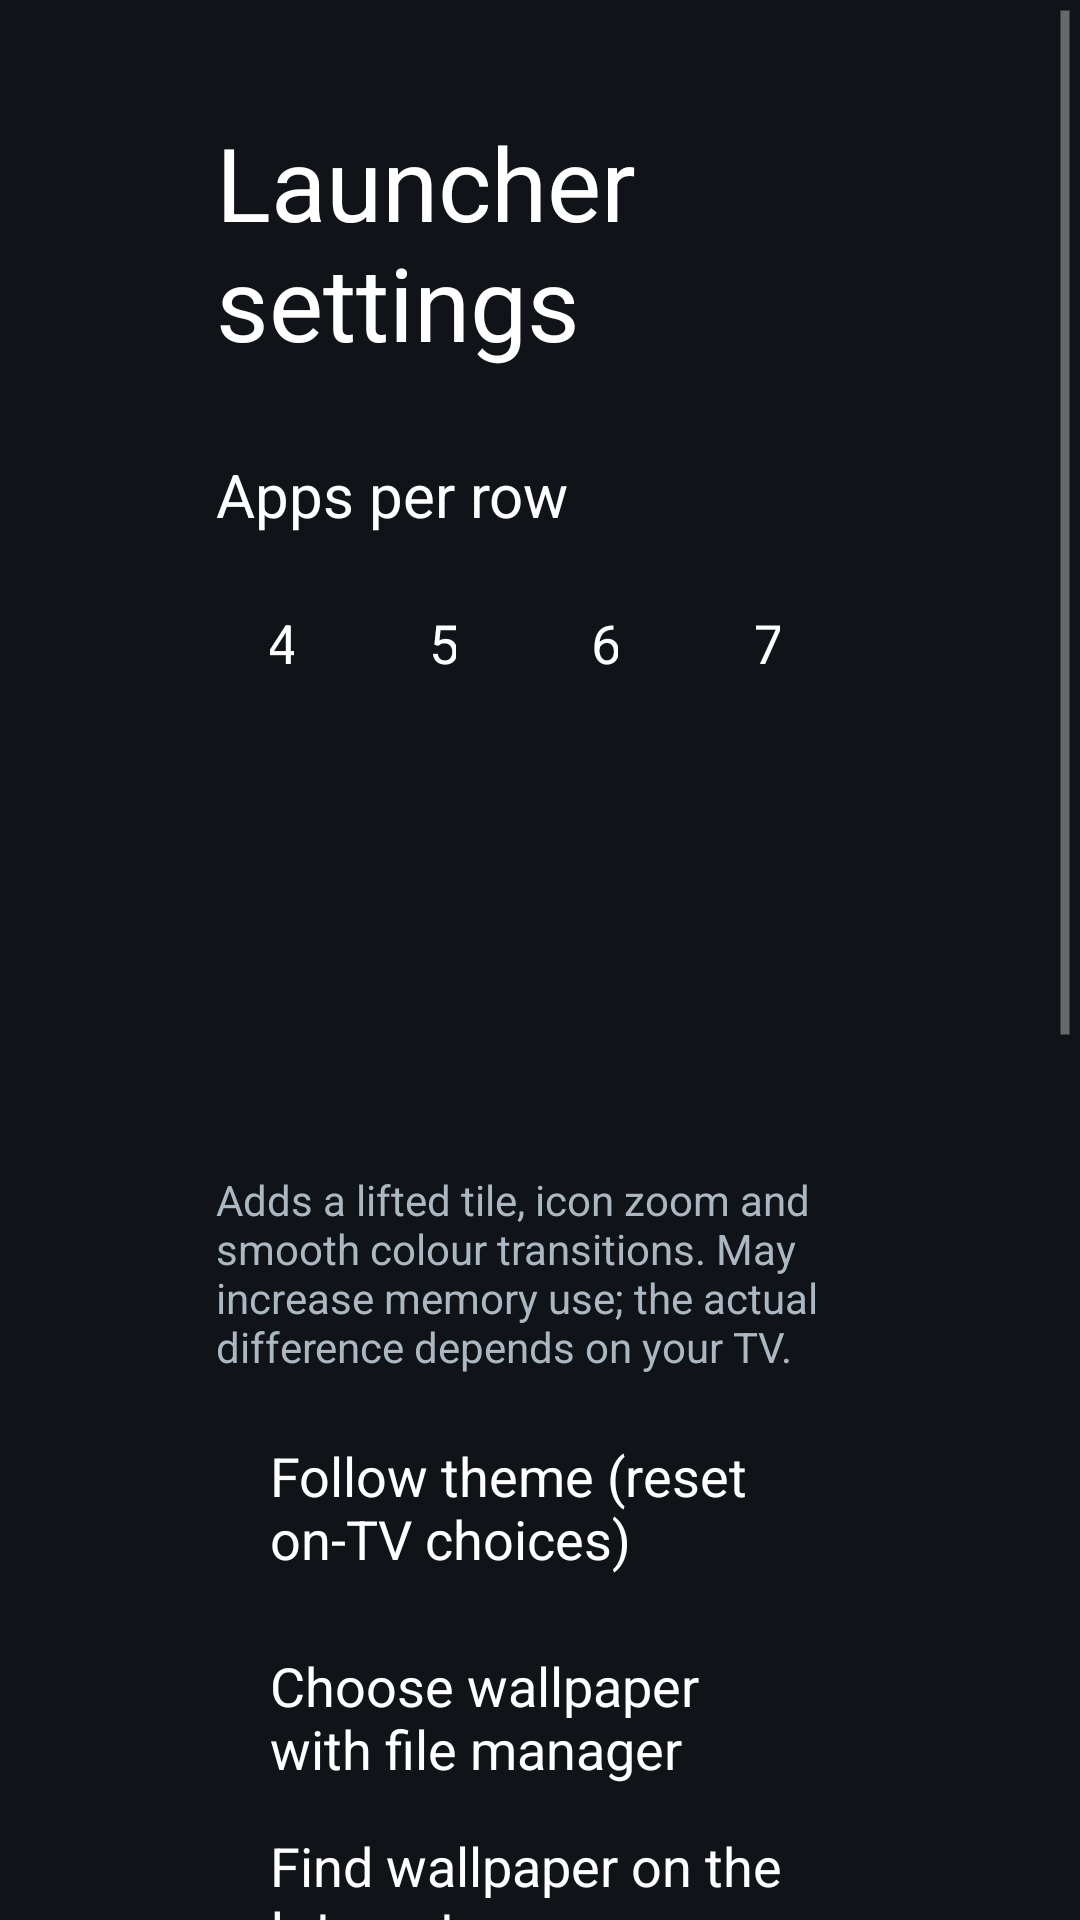

Reconstruct the res/layout file that produces this screen, plus the resources it refers to.
<!-- AndroidManifest.xml: application theme Theme.TvHome -->
<!-- res/layout/activity_launcher_settings.xml -->
<?xml version="1.0" encoding="utf-8"?>
<ScrollView xmlns:android="http://schemas.android.com/apk/res/android"
    android:layout_width="match_parent"
    android:layout_height="match_parent"
    android:background="#FF101419"
    android:fillViewport="true">

    <LinearLayout
        android:layout_width="match_parent"
        android:layout_height="wrap_content"
        android:orientation="vertical"
        android:paddingStart="72dp"
        android:paddingEnd="72dp"
        android:paddingTop="38dp"
        android:paddingBottom="38dp">

        <TextView
            android:layout_width="match_parent"
            android:layout_height="wrap_content"
            android:text="@string/launcher_settings"
            android:textColor="#FFFFFFFF"
            android:textSize="34sp" />

        <TextView
            android:layout_width="match_parent"
            android:layout_height="wrap_content"
            android:layout_marginTop="28dp"
            android:text="@string/columns_label"
            android:textColor="#FFFFFFFF"
            android:textSize="20sp" />

        <LinearLayout
            android:layout_width="match_parent"
            android:layout_height="wrap_content"
            android:layout_marginTop="10dp"
            android:orientation="horizontal">

            <TextView android:id="@+id/columns4" style="@style/SettingsColumnChoice" android:text="4" />
            <TextView android:id="@+id/columns5" style="@style/SettingsColumnChoice" android:text="5" />
            <TextView android:id="@+id/columns6" style="@style/SettingsColumnChoice" android:text="6" />
            <TextView android:id="@+id/columns7" style="@style/SettingsColumnChoice" android:text="7" />
        </LinearLayout>

        <TextView
            android:id="@+id/animationsChoice"
            style="@style/SettingsRow"
            android:layout_marginTop="28dp" />

        <TextView
            android:id="@+id/advancedChoice"
            style="@style/SettingsRow"
            android:layout_marginTop="10dp" />

        <TextView
            android:layout_width="match_parent"
            android:layout_height="wrap_content"
            android:layout_marginTop="8dp"
            android:text="@string/advanced_effects_warning"
            android:textColor="#FFACB8C1"
            android:textSize="14sp" />

        <TextView
            android:id="@+id/followThemeChoice"
            style="@style/SettingsRow"
            android:layout_marginTop="18dp"
            android:text="@string/follow_theme" />

        <TextView
            android:id="@+id/wallpaperChoice"
            style="@style/SettingsRow"
            android:layout_marginTop="18dp"
            android:text="@string/wallpaper_local" />

        <TextView
            android:id="@+id/wallpaperInternetChoice"
            style="@style/SettingsRow"
            android:layout_marginTop="8dp"
            android:text="@string/wallpaper_internet" />

        <TextView
            android:id="@+id/wallpaperClearChoice"
            style="@style/SettingsRow"
            android:layout_marginTop="8dp"
            android:text="@string/wallpaper_clear" />

        <TextView
            android:id="@+id/screensaverChoice"
            style="@style/SettingsRow"
            android:layout_marginTop="18dp"
            android:text="@string/screensaver_enable" />

        <TextView
            android:layout_width="match_parent"
            android:layout_height="wrap_content"
            android:layout_marginTop="7dp"
            android:text="@string/follow_theme_hint"
            android:textColor="#FFACB8C1"
            android:textSize="14sp" />

        <TextView
            android:id="@+id/defaultHomeChoice"
            style="@style/SettingsRow"
            android:layout_marginTop="28dp"
            android:text="@string/home_settings" />

        <TextView
            android:layout_width="match_parent"
            android:layout_height="wrap_content"
            android:layout_marginTop="7dp"
            android:text="@string/home_settings_help"
            android:textColor="#FFACB8C1"
            android:textSize="14sp" />

        <TextView
            android:id="@+id/tvSettingsChoice"
            style="@style/SettingsRow"
            android:layout_marginTop="18dp"
            android:text="@string/tv_settings" />
    </LinearLayout>
</ScrollView>
<!-- resources referenced by this layout -->
<resources>
  <string name="advanced_effects_warning">Adds a lifted tile, icon zoom and smooth colour transitions. May increase memory use; the actual difference depends on your TV.</string>
  <string name="columns_label">Apps per row</string>
  <string name="follow_theme">Follow theme (reset on-TV choices)</string>
  <string name="follow_theme_hint">Uses the current theme or built-in layout and motion settings. Pushing or resetting a theme also clears your on-TV choices.</string>
  <string name="home_settings">Choose default home</string>
  <string name="home_settings_help">Select your original home to stop using CleanYourTV as Home, or CleanYourTV to switch back. The original launcher must be enabled and your TV must provide a home picker; use the restore script first if it was disabled.</string>
  <string name="launcher_settings">Launcher settings</string>
  <string name="screensaver_enable">Enable moving clock screensaver</string>
  <string name="tv_settings">TV system settings</string>
  <string name="wallpaper_clear">Clear wallpaper</string>
  <string name="wallpaper_internet">Find wallpaper on the Internet</string>
  <string name="wallpaper_local">Choose wallpaper with file manager</string>
  <style name="SettingsColumnChoice" parent="SettingsRow">
          <item name="android:layout_width">0dp</item>
          <item name="android:layout_weight">1</item>
          <item name="android:layout_marginEnd">10dp</item>
          <item name="android:gravity">center</item>
      </style>
  <style name="SettingsRow">
          <item name="android:layout_width">match_parent</item>
          <item name="android:layout_height">52dp</item>
          <item name="android:gravity">center_vertical</item>
          <item name="android:paddingStart">18dp</item>
          <item name="android:paddingEnd">18dp</item>
          <item name="android:background">@drawable/settings_choice_bg</item>
          <item name="android:textColor">#FFFFFFFF</item>
          <item name="android:textSize">18sp</item>
          <item name="android:focusable">true</item>
          <item name="android:clickable">true</item>
      </style>
  <style name="Theme.TvHome" parent="android:Theme.Holo.NoActionBar.Fullscreen">
          <item name="android:windowBackground">@android:color/black</item>
          <item name="android:colorBackground">@android:color/black</item>
          <item name="android:windowAnimationStyle">@null</item>
      </style>
</resources>
